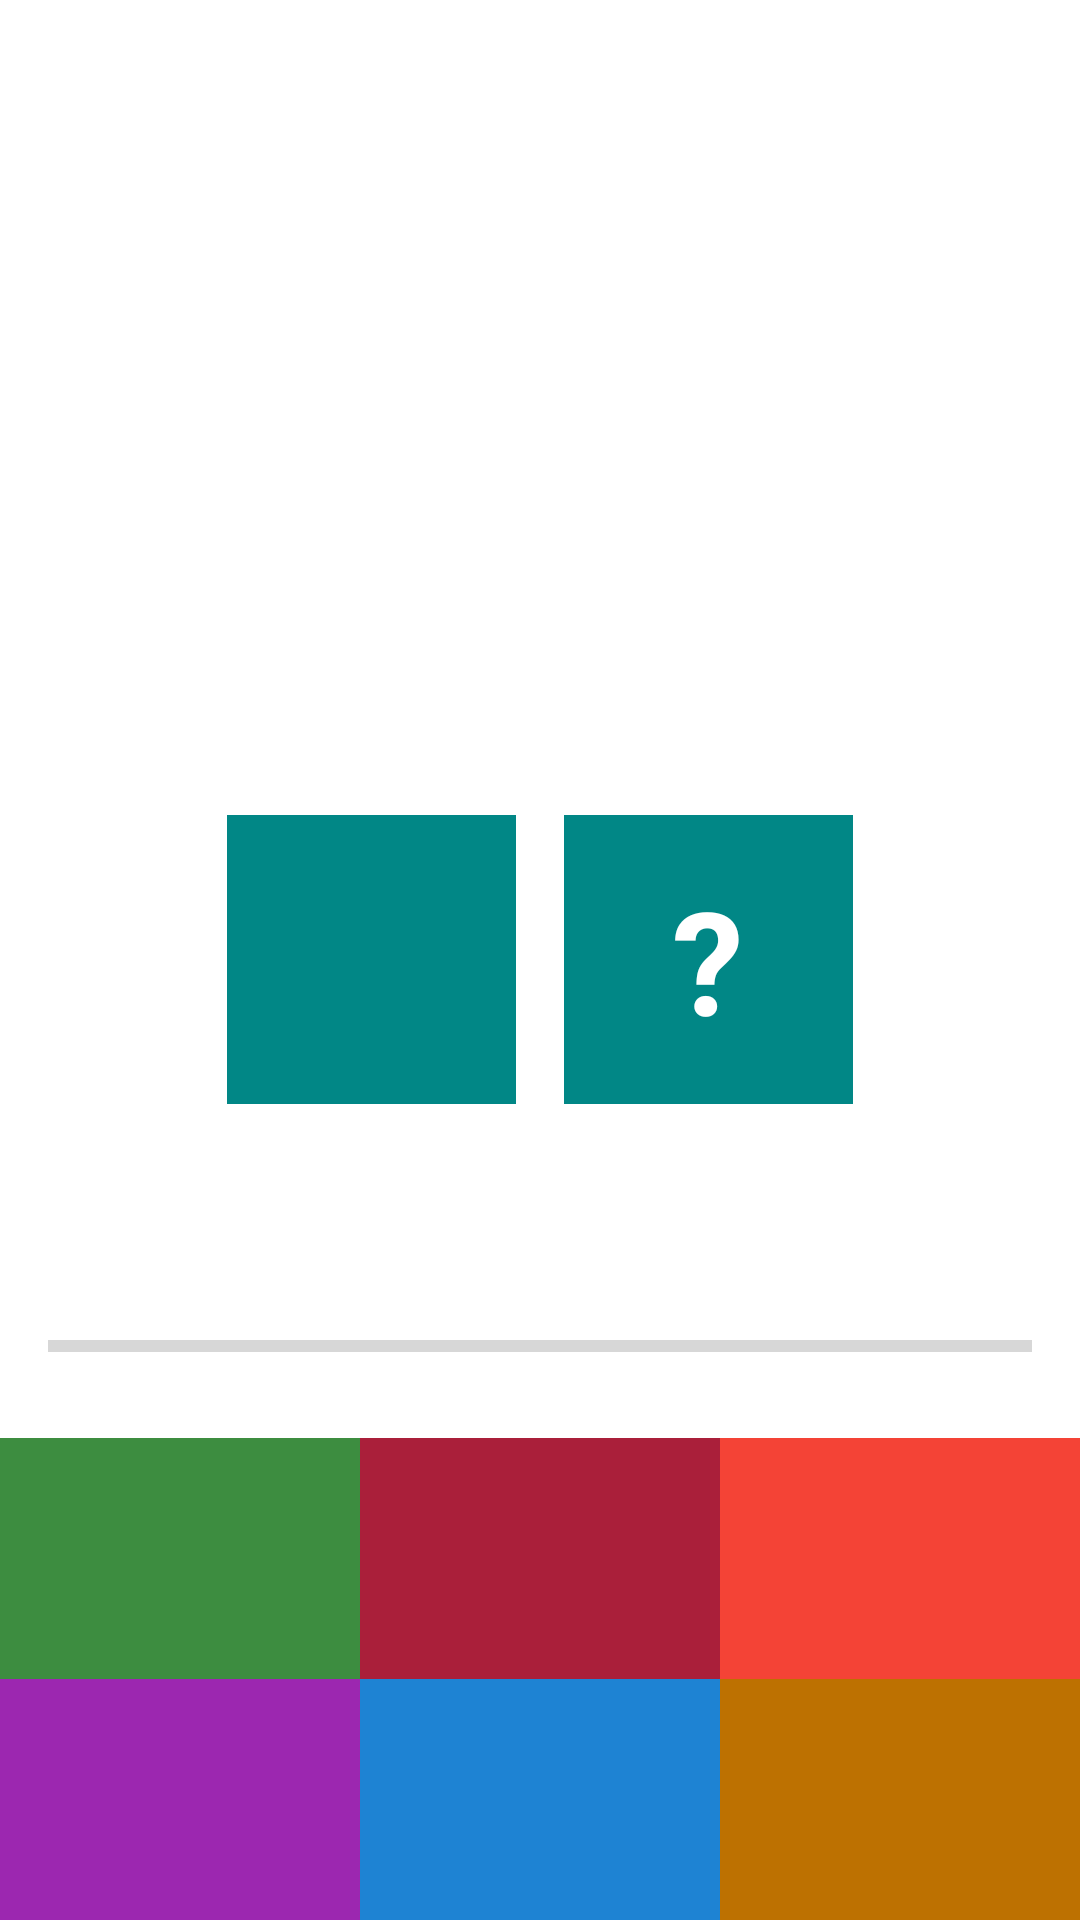

This screen was rendered from an Android layout file. Write that file and the resources it references.
<!-- AndroidManifest.xml: application theme Theme.Composition_Numbers -->
<!-- res/layout/fragment_game.xml -->
<?xml version="1.0" encoding="utf-8"?>
<androidx.constraintlayout.widget.ConstraintLayout xmlns:android="http://schemas.android.com/apk/res/android"
    xmlns:app="http://schemas.android.com/apk/res-auto"
    xmlns:tools="http://schemas.android.com/tools"
    android:layout_width="match_parent"
    android:layout_height="match_parent"
    tools:context=".presentation.GameFragment">


    <TextView
        android:id="@+id/tv_timer"
        android:layout_width="wrap_content"
        android:layout_height="wrap_content"
        android:layout_margin="8dp"
        android:textColor="@color/purple_500"
        android:textSize="32sp"
        android:textStyle="bold"
        app:layout_constraintEnd_toEndOf="parent"
        app:layout_constraintStart_toStartOf="parent"
        app:layout_constraintTop_toTopOf="parent"
        tools:text="00:00" />

    <TextView
        android:id="@+id/tv_sum"
        style="@style/QuestionStyle"
        android:layout_width="144dp"
        android:layout_height="144dp"
        android:background="@drawable/circle_background"
        app:layout_constraintBottom_toTopOf="@+id/tv_left_number"
        app:layout_constraintEnd_toEndOf="parent"
        app:layout_constraintStart_toStartOf="parent"
        app:layout_constraintTop_toTopOf="parent"
        app:layout_constraintVertical_chainStyle="packed"
        tools:text="1" />

    <TextView
        android:id="@+id/tv_left_number"
        style="@style/QuestionStyle"
        android:layout_width="0dp"
        android:layout_height="wrap_content"
        android:background="@color/teal_700"
        app:layout_constraintBottom_toTopOf="@+id/tv_option_2"
        app:layout_constraintDimensionRatio="1:1"
        app:layout_constraintEnd_toStartOf="@+id/tv_right_number"
        app:layout_constraintHorizontal_chainStyle="packed"
        app:layout_constraintStart_toStartOf="parent"
        app:layout_constraintTop_toBottomOf="@+id/tv_sum"
        tools:text="1" />

    <TextView
        android:id="@+id/tv_right_number"
        style="@style/QuestionStyle"
        android:layout_width="0dp"
        android:layout_height="wrap_content"
        android:background="@color/teal_700"
        app:layout_constraintBottom_toBottomOf="@+id/tv_left_number"
        app:layout_constraintDimensionRatio="1:1"
        app:layout_constraintEnd_toEndOf="parent"
        app:layout_constraintHorizontal_chainStyle="packed"
        app:layout_constraintStart_toEndOf="@+id/tv_left_number"
        app:layout_constraintTop_toTopOf="@+id/tv_left_number"
        android:text="?" />

    <TextView
        android:id="@+id/textView"
        android:layout_width="wrap_content"
        android:layout_height="wrap_content"
        android:layout_marginStart="24dp"
        android:padding="4dp"
        app:layout_constraintBottom_toTopOf="@+id/progress_bar"
        app:layout_constraintStart_toStartOf="parent"
        app:layout_constraintTop_toBottomOf="@+id/tv_left_number"
        app:layout_constraintVertical_chainStyle="spread"
        tools:text="@string/progress_answer" />

    <ProgressBar
        android:id="@+id/progress_bar"
        style="?android:attr/progressBarStyleHorizontal"
        android:layout_width="0dp"
        android:layout_height="wrap_content"
        android:layout_marginStart="16dp"
        android:layout_marginEnd="16dp"
        android:max="100"
        android:secondaryProgressTint="@android:color/background_dark"
        app:layout_constraintBottom_toTopOf="@+id/tv_option_2"
        app:layout_constraintEnd_toEndOf="parent"
        app:layout_constraintHorizontal_bias="0.0"
        app:layout_constraintStart_toStartOf="parent"
        app:layout_constraintTop_toBottomOf="@+id/textView" />

    <TextView
        android:id="@+id/tv_option_1"
        style="@style/OptionTextStyle"
        android:layout_width="0dp"
        android:layout_height="wrap_content"
        android:background="@color/options_1"
        app:layout_constraintBottom_toTopOf="@+id/tv_option_4"
        app:layout_constraintEnd_toStartOf="@+id/tv_option_2"
        app:layout_constraintHorizontal_chainStyle="spread_inside"
        app:layout_constraintStart_toStartOf="parent"
        tools:text="1" />

    <TextView
        android:id="@+id/tv_option_2"
        style="@style/OptionTextStyle"
        android:layout_width="0dp"
        android:layout_height="wrap_content"
        android:background="@color/options_2"
        app:layout_constraintBottom_toTopOf="@+id/tv_option_5"
        app:layout_constraintEnd_toStartOf="@+id/tv_option_3"
        app:layout_constraintHorizontal_chainStyle="spread"
        app:layout_constraintStart_toEndOf="@+id/tv_option_1"
        tools:text="2" />

    <TextView
        android:id="@+id/tv_option_3"
        style="@style/OptionTextStyle"
        android:layout_width="0dp"
        android:layout_height="wrap_content"
        android:background="@color/options_3"
        app:layout_constraintBottom_toTopOf="@+id/tv_option_6"
        app:layout_constraintEnd_toEndOf="parent"
        app:layout_constraintHorizontal_chainStyle="spread"
        app:layout_constraintStart_toEndOf="@+id/tv_option_2"
        tools:text="3" />

    <TextView
        android:id="@+id/tv_option_4"
        style="@style/OptionTextStyle"
        android:layout_width="0dp"
        android:layout_height="wrap_content"
        android:background="@color/options_4"
        app:layout_constraintBottom_toBottomOf="parent"
        app:layout_constraintEnd_toStartOf="@+id/tv_option_5"
        app:layout_constraintStart_toStartOf="parent"
        tools:text="4" />

    <TextView
        android:id="@+id/tv_option_5"
        style="@style/OptionTextStyle"
        android:layout_width="0dp"
        android:layout_height="wrap_content"
        android:background="@color/options_5"
        app:layout_constraintBottom_toBottomOf="parent"
        app:layout_constraintEnd_toStartOf="@+id/tv_option_6"
        app:layout_constraintStart_toEndOf="@+id/tv_option_4"
        tools:text="5" />

    <TextView
        android:id="@+id/tv_option_6"
        style="@style/OptionTextStyle"
        android:layout_width="0dp"
        android:layout_height="wrap_content"
        android:background="@color/options_6"
        app:layout_constraintBottom_toBottomOf="parent"
        app:layout_constraintEnd_toEndOf="parent"
        app:layout_constraintStart_toEndOf="@+id/tv_option_5"
        tools:text="6" />

</androidx.constraintlayout.widget.ConstraintLayout>
<!-- resources referenced by this layout -->
<resources>
  <color name="options_1">#3D8D40</color>
  <color name="options_2">#AA1F3A</color>
  <color name="options_3">#F44336</color>
  <color name="options_4">#9C27B0</color>
  <color name="options_5">#1E83D3</color>
  <color name="options_6">#BD7101</color>
  <color name="purple_500">#FF6200EE</color>
  <color name="teal_700">#FF018786</color>
  <style name="OptionTextStyle">
      <item name="android:textColorHint">#FFFFFF</item>
      <item name="android:padding">16dp</item>
      <item name="android:textSize">36sp</item>
      <item name="android:gravity">center</item>
      <item name="android:textColor">#FFFFFF</item>
  
  </style>
  <style name="QuestionStyle">
  
          <item name="android:padding">16dp</item>
          <item name="android:textSize">48sp</item>
          <item name="android:gravity">center</item>
          <item name="android:textStyle">bold</item>
          <item name="android:layout_margin">8dp</item>
          <item name="android:textColor">#FFFFFF</item>
  
      </style>
  <style name="Theme.Composition_Numbers" parent="Theme.MaterialComponents.DayNight.DarkActionBar">
          
          <item name="colorPrimary">@color/purple_500</item>
          <item name="colorPrimaryVariant">@color/purple_700</item>
          <item name="colorOnPrimary">@color/white</item>
          
          <item name="colorSecondary">@color/teal_200</item>
          <item name="colorSecondaryVariant">@color/teal_700</item>
          <item name="colorOnSecondary">@color/black</item>
          
          <item name="android:statusBarColor">?attr/colorPrimaryVariant</item>
          
      </style>
  <color name="purple_700">#FF3700B3</color>
  <color name="white">#FFFFFFFF</color>
  <color name="teal_200">#FF03DAC5</color>
  <color name="black">#FF000000</color>
</resources>
